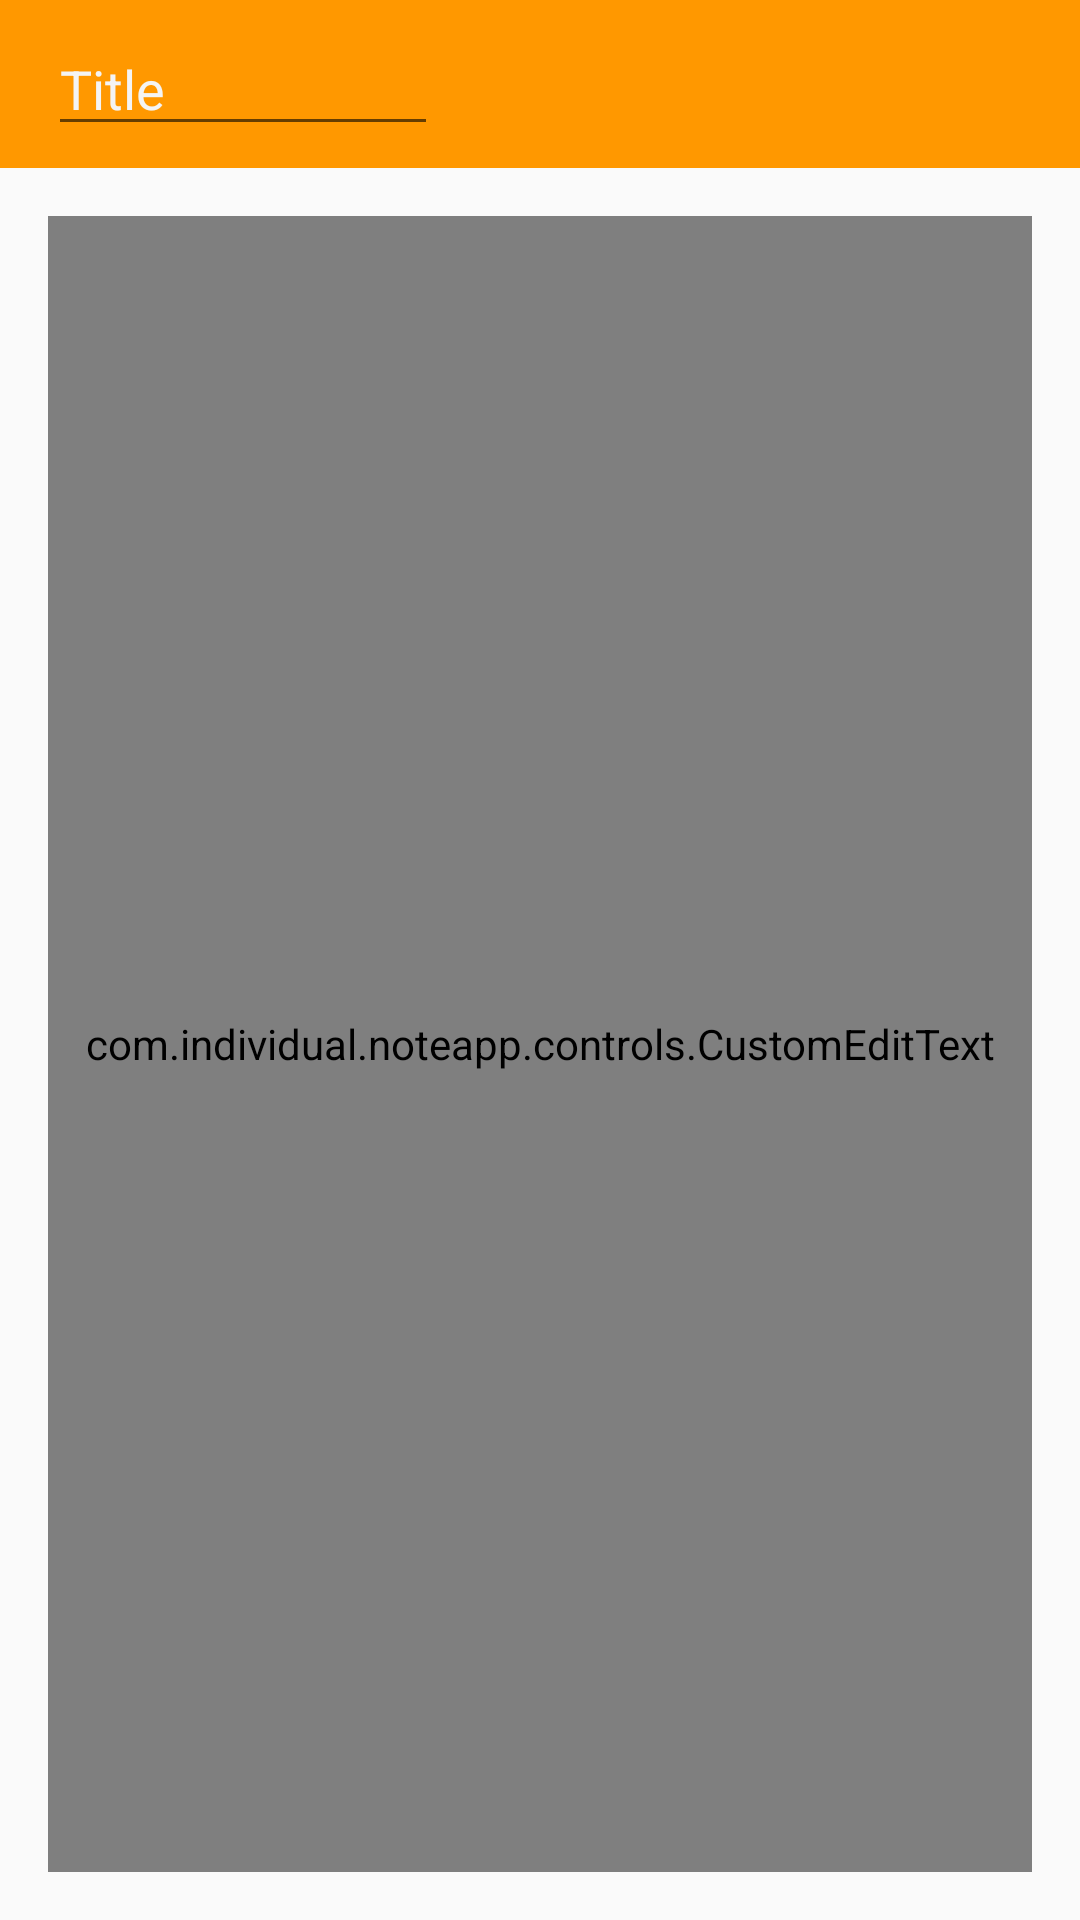

The Android layout XML behind this screen, and the referenced resources:
<!-- AndroidManifest.xml: activity theme AppTheme.NoActionBar -->
<!-- res/layout/activity_note.xml -->
<?xml version="1.0" encoding="utf-8"?>
<RelativeLayout xmlns:android="http://schemas.android.com/apk/res/android"
    android:orientation="vertical" android:layout_width="match_parent"
    android:layout_height="match_parent">


    <android.support.design.widget.AppBarLayout
        android:layout_width="match_parent"
        android:layout_height="?actionBarSize"

        android:id="@+id/appBar">


        <android.support.v7.widget.Toolbar
            android:id="@+id/toolbar"
            android:layout_width="match_parent"
            android:layout_height="?attr/actionBarSize">

            <EditText
                android:layout_width="130dp"
                android:layout_height="wrap_content"
                android:id="@+id/txtNoteTitle"
                android:imeOptions="actionNext"
                android:inputType="textPersonName"
                android:textColorHint="@color/colorWhiteDark"
                android:hint="@string/title"
                android:maxLines="1"
                android:textColor="@android:color/white"/>

            </android.support.v7.widget.Toolbar>

        <LinearLayout
            android:layout_width="match_parent"
            android:layout_height="60dp"
            android:orientation="horizontal"
            >

            <RelativeLayout
                android:layout_width="0dp"
                android:layout_height="match_parent"
                android:layout_weight="1">

                <ImageView
                    android:layout_width="40dp"
                    android:layout_height="40dp"
                    android:layout_centerInParent="true"
                    android:padding="9dp"
                    android:id="@+id/btnBold"
                    android:background="?attr/selectableItemBackgroundBorderless"
                    android:src="@drawable/ic_bold"/>

            </RelativeLayout>


            <RelativeLayout
                android:layout_width="0dp"
                android:layout_height="match_parent"
                android:layout_weight="1">

                <ImageView
                    android:layout_width="40dp"
                    android:layout_height="40dp"
                    android:layout_centerInParent="true"
                    android:padding="9dp"
                    android:id="@+id/btnItalic"
                    android:background="?attr/selectableItemBackgroundBorderless"
                    android:src="@drawable/ic_italic"/>

            </RelativeLayout>


            <RelativeLayout
                android:layout_width="0dp"
                android:layout_height="match_parent"
                android:layout_weight="1">

                <ImageView
                    android:layout_width="40dp"
                    android:layout_height="40dp"
                    android:layout_centerInParent="true"
                    android:padding="4dp"
                    android:id="@+id/btnUnderLine"
                    android:background="?attr/selectableItemBackgroundBorderless"
                    android:src="@drawable/ic_under_line"/>

            </RelativeLayout>


            <RelativeLayout
                android:layout_width="0dp"
                android:layout_height="match_parent"
                android:layout_weight="1">

                <ImageView
                    android:layout_width="40dp"
                    android:layout_height="40dp"
                    android:layout_centerInParent="true"
                    android:padding="2dp"
                    android:id="@+id/btnTextColor"/>

            </RelativeLayout>


        </LinearLayout>


    </android.support.design.widget.AppBarLayout>



    <RelativeLayout
        android:layout_width="match_parent"
        android:layout_height="match_parent"
        android:layout_below="@+id/appBar"
        android:padding="16dp"
        android:id="@+id/containerLayout">



        <com.individual.noteapp.controls.CustomEditText
            android:layout_width="match_parent"
            android:layout_height="match_parent"
            android:inputType="textMultiLine"
            android:scrollbars="vertical"
            android:gravity="top"
            android:background="@drawable/back_of_edit_text"
            android:id="@+id/txtNote"
            android:hint="@string/writeNote"/>




    </RelativeLayout>







</RelativeLayout>
<!-- resources referenced by this layout -->
<resources>
  <color name="colorWhiteDark">#f4f4f4</color>
  <!-- drawable back_of_edit_text (drawable) -->
  <?xml version="1.0" encoding="utf-8"?>
  <shape xmlns:android="http://schemas.android.com/apk/res/android">
  
      <solid android:color="@android:color/transparent"/>
  
  
  </shape>
  <!-- drawable ic_bold (drawable) -->
  <?xml version="1.0" encoding="utf-8"?>
  <vector xmlns:android="http://schemas.android.com/apk/res/android"
      android:viewportWidth="16"
      android:viewportHeight="16"
      android:width="512dp"
      android:height="512dp">
      <path
          android:pathData="M11 7.5c0 0 2 -0.8 2 -3.6C13 -0.2 7.9 0 6 0l-4 0 0 16 4 0c3.7 0 8 0 8 -4.4C14 7.8 11 7.5 11 7.5ZM9 4.4C9 6.2 7.5 6 6 6L6 3C7.8 3 9 3.1 9 4.4ZM6 13L6 9c1.8 0 4 -0.3 4 2.2 0 1.9 -2.5 1.8 -4 1.8z"
          android:fillColor="#ffffff" />
  </vector>
  <!-- drawable ic_italic (drawable) -->
  <?xml version="1.0" encoding="utf-8"?>
  <vector xmlns:android="http://schemas.android.com/apk/res/android"
      android:viewportWidth="29.538"
      android:viewportHeight="29.538"
      android:width="512dp"
      android:height="512dp">
      <path
          android:pathData="M11.305 0.807L11.544 0 25.966 0 25.682 0.807c-1.307 0 -2.305 0.289 -2.994 0.871C22 2.258 21.391 3.471 20.87 5.315l-5.401 18.908c-0.394 1.336 -0.589 2.23 -0.589 2.68 0 0.523 0.204 0.931 0.609 1.222 0.521 0.377 1.512 0.58 2.964 0.608l-0.22 0.806 -14.661 0 0.24 -0.806c1.467 0 2.541 -0.28 3.225 -0.838 0.683 -0.561 1.3 -1.783 1.852 -3.672L14.335 5.315C14.668 4.153 14.836 3.274 14.836 2.68 14.836 2.143 14.633 1.721 14.227 1.414 13.817 1.11 12.844 0.909 11.305 0.807Z"
          android:fillColor="#ffffff" />
  </vector>
  <!-- drawable ic_under_line (drawable) -->
  <?xml version="1.0" encoding="utf-8"?>
  <vector xmlns:android="http://schemas.android.com/apk/res/android"
      android:viewportWidth="48"
      android:viewportHeight="48"
      android:width="48dp"
      android:height="48dp">
      <path
          android:pathData="M24 34c6.63 0 12 -5.37 12 -12l0 -16 -5 0 0 16c0 3.87 -3.13 7 -7 7 -3.87 0 -7 -3.13 -7 -7l0 -16 -5 0 0 16c0 6.63 5.37 12 12 12zm-14 4l0 4 28 0 0 -4 -28 0z"
          android:fillColor="#fff" />
  </vector>
  <string name="title">Title</string>
  <string name="writeNote">Write Note</string>
  <style name="AppTheme.NoActionBar">
          <item name="windowActionBar">false</item>
          <item name="windowNoTitle">true</item>
          <item name="android:popupMenuStyle">@style/PopupMenu</item>
          <item name="actionMenuTextColor">@color/white</item>
          <item name="android:actionMenuTextColor">@color/white</item>
      </style>
  <style name="PopupMenu" parent="@android:style/Widget.Holo.Light.ListPopupWindow">
          <item name="android:popupBackground">@color/colorWhiteDark</item>
      </style>
  <!-- not gathered from this repository: default colours our renderer supplied (Android Studio template values) -->
  <color name="white">#FFFFFFFF</color>
</resources>
